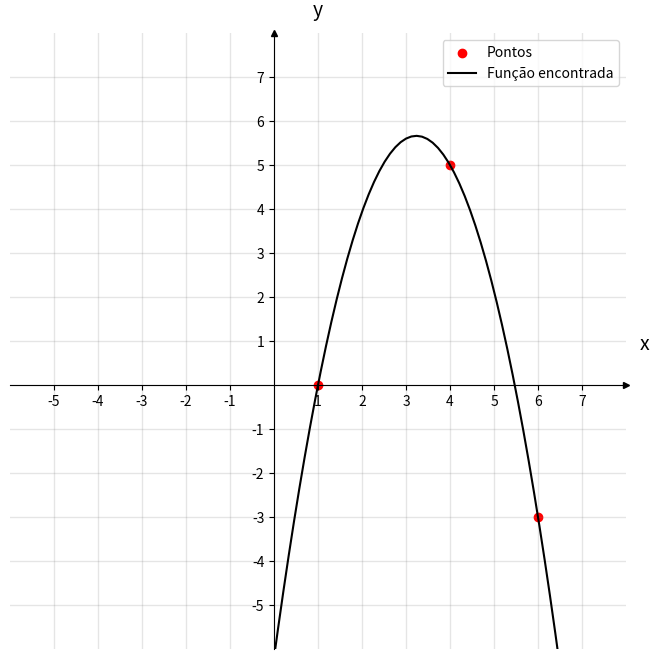

Generate this figure with matplotlib:
import numpy as np
import matplotlib.pyplot as plt
# A função plot foi baseada no seguinte repositorio: https://stackoverflow.com/questions/13430231/how-i-can-get-cartesian-coordinate-system-in-matplotlib

class NewtonPoli():
  def __init__(self,pontos):
    self.pontos = np.array(pontos,float)
    self.coeff = self.coefi()
    self.grau = len(self.coeff) - 1
  
  @property
  def x(self):
    return self.pontos[:,0]
  @property
  def y(self):
    return self.pontos[:,1]

  def coefi(self):
    a = self.y.copy()
    m =  len(a)
    for k in range(1,m):
      a[k:m] = (a[k:m] -a[k-1])/(self.x[k:m]-self.x[k-1])
    return a
  
  def _prod(self,v):
    prod = 1 
    for i in v:
      prod *= i
    return prod
  
  def f(self,x0):
    p = 0
    for pos in range(len(self.coeff)):
      if pos == 0: 
        p += self.coeff[0]
      else: 
        p += self.coeff[pos]*self._prod(-self.x[0:pos]+x0)
    return p 

  def __repr__(self):
    return f"Polinômio de {self.grau}º grau \nCom os coeficientes: {self.coeff}"
  
  def plot(self,comeco=0,final=0):
    
    fig,ax = plt.subplots(figsize=(12,8))

    xmin, xmax, ymin, ymax = -self.x[-1]+1,self.x[-1]+1,-self.x[-1]+1,self.x[-1]+1
    x_plot = np.linspace(xmin,xmax,100)
    y_plot = np.array([self.f(i) for i in x_plot])
    ticks_frequency = 1

    ax.scatter(self.x, self.y, c="r",label="Pontos")
    ax.plot(x_plot,y_plot,label="Função encontrada",c='k')

    ax.set(xlim=(xmin-1, xmax+1), ylim=(ymin-1, ymax+1), aspect='equal')

    ax.spines['bottom'].set_position('zero')
    ax.spines['left'].set_position('zero')

    ax.spines['top'].set_visible(False)
    ax.spines['right'].set_visible(False)

    ax.set_xlabel('x', size=14, labelpad=15)
    ax.set_ylabel('y', size=14, labelpad=15, rotation=0)
    ax.xaxis.set_label_coords(1.03, 0.512)
    ax.yaxis.set_label_coords(0.5, 1.02)

    x_ticks = np.arange(xmin, xmax+1, ticks_frequency)
    x_ticks_major = x_ticks[x_ticks != 0]
    y_ticks = np.arange(ymin, ymax+1, ticks_frequency)
    y_ticks_major = y_ticks[y_ticks != 0]
    ax.set_xticks(x_ticks_major)
    ax.set_yticks(y_ticks_major)
    ax.set_xticks(np.arange(xmin,xmax+1), minor=True)
    ax.set_yticks(np.arange(ymin,ymax+1), minor=True)

    ax.grid(which='major', color='grey', linewidth=1, linestyle='-', alpha=0.2)
    ax.grid(which='minor', color='grey', linewidth=1, linestyle='-', alpha=0.2)

    ax.plot((1), (0), linestyle="", marker=">", markersize=4, color="k",
            transform=ax.get_yaxis_transform(), clip_on=False)
    ax.plot((0), (1), linestyle="", marker="^", markersize=4, color="k",
            transform=ax.get_xaxis_transform(), clip_on=False)

    ax.legend()

if __name__ == "__main__":
  P = NewtonPoli(list(zip([1,4,6],[0,5,-3])))
  print(P)
  P.plot()
